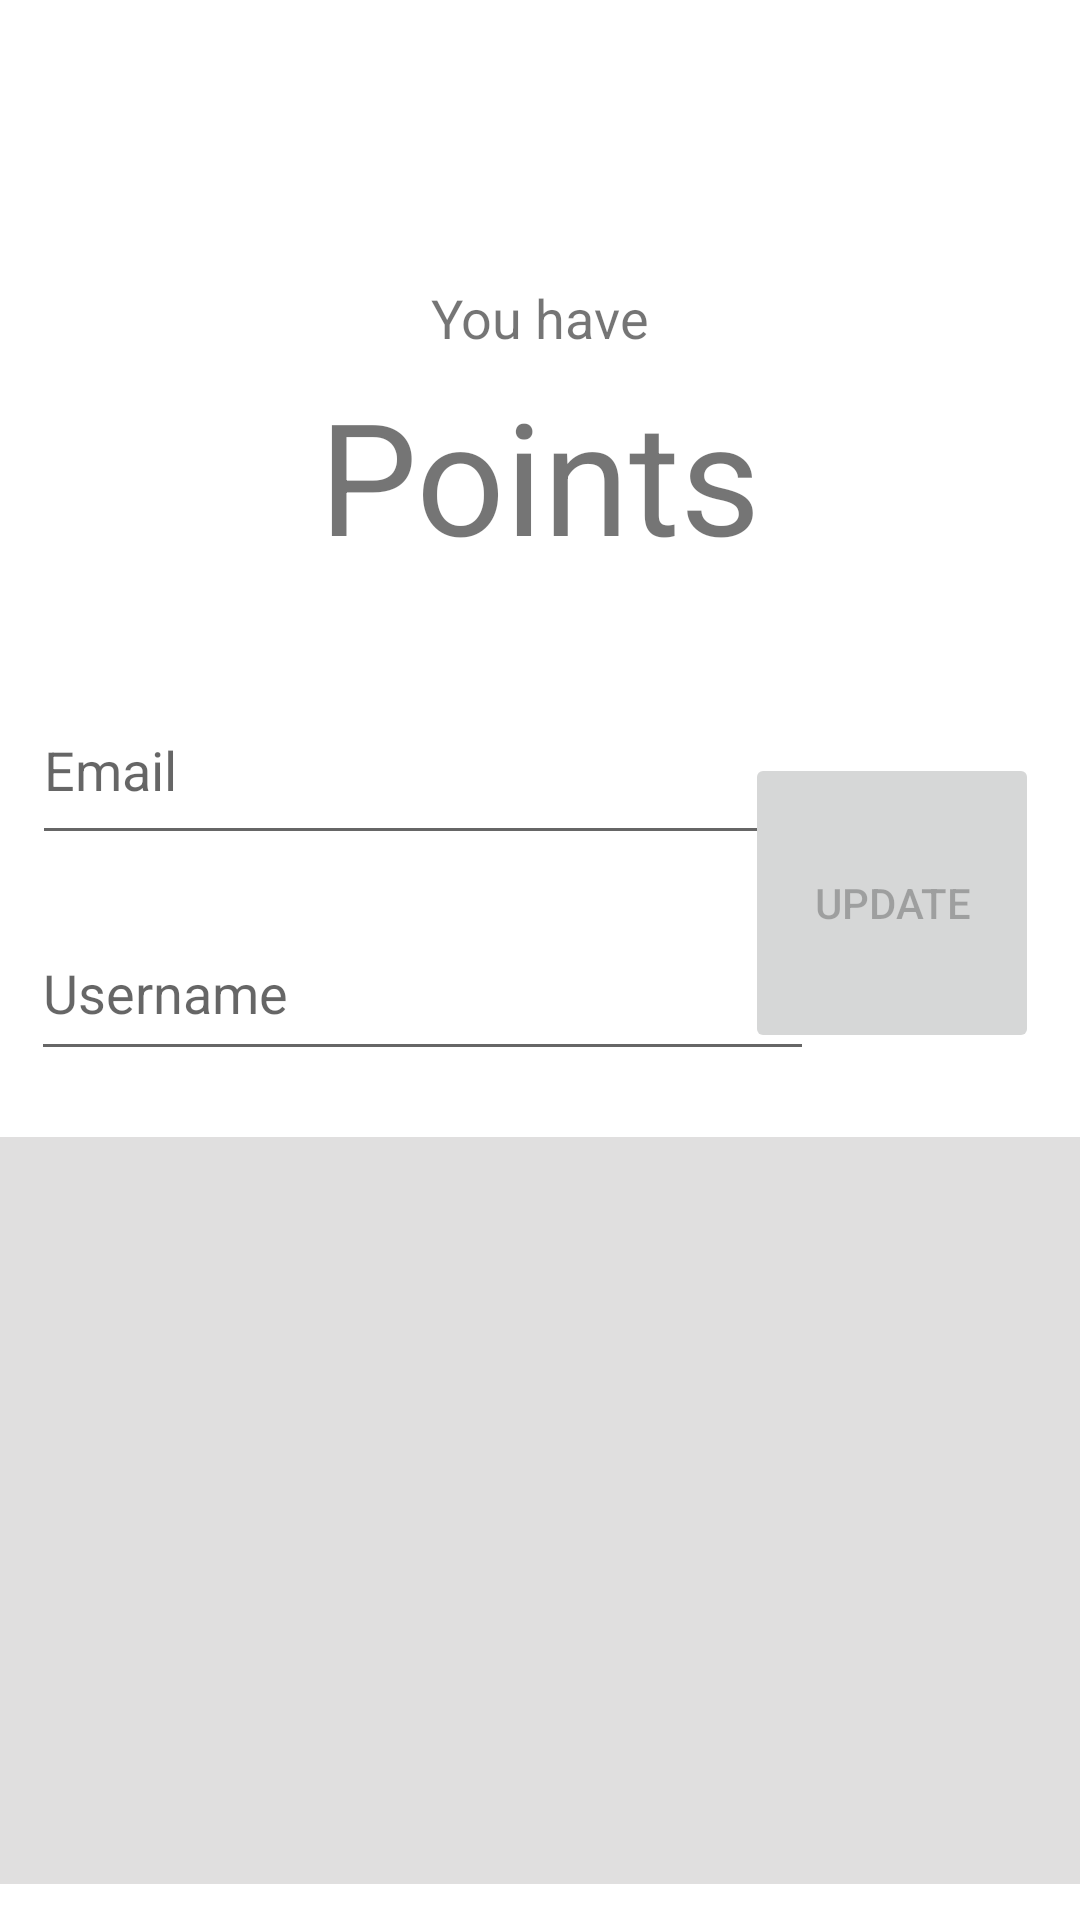

Android layout source for this screen:
<!-- AndroidManifest.xml: application theme Theme.Cashmanager -->
<!-- res/layout/fragment_account.xml -->
<?xml version="1.0" encoding="utf-8"?>
<androidx.constraintlayout.widget.ConstraintLayout xmlns:android="http://schemas.android.com/apk/res/android"
    xmlns:app="http://schemas.android.com/apk/res-auto"
    xmlns:tools="http://schemas.android.com/tools"
    android:layout_width="match_parent"
    android:layout_height="match_parent"
    android:textAlignment="center"
    tools:context=".ui.account.AccountFragment">

    <TextView
        android:id="@+id/userPoints"
        android:layout_width="315dp"
        android:layout_height="75dp"
        android:text="Points"
        android:textAlignment="center"
        android:textSize="52sp"
        app:layout_constraintBottom_toBottomOf="parent"
        app:layout_constraintEnd_toEndOf="parent"
        app:layout_constraintStart_toStartOf="parent"
        app:layout_constraintTop_toTopOf="parent"
        app:layout_constraintVertical_bias="0.219" />

    <EditText
        android:id="@+id/userEmail"
        android:layout_width="259dp"
        android:layout_height="60dp"
        android:ems="10"
        android:hint="Email"
        android:inputType="textEmailAddress"
        app:layout_constraintBottom_toBottomOf="parent"
        app:layout_constraintEnd_toEndOf="parent"
        app:layout_constraintHorizontal_bias="0.105"
        app:layout_constraintStart_toStartOf="parent"
        app:layout_constraintTop_toBottomOf="@+id/userPoints"
        app:layout_constraintVertical_bias="0.069" />

    <EditText
        android:id="@+id/userUsername"
        android:layout_width="261dp"
        android:layout_height="55dp"
        android:ems="10"
        android:hint="Username"
        android:inputType="textPersonName"
        app:layout_constraintBottom_toBottomOf="parent"
        app:layout_constraintEnd_toEndOf="parent"
        app:layout_constraintHorizontal_bias="0.106"
        app:layout_constraintStart_toStartOf="parent"
        app:layout_constraintTop_toBottomOf="@+id/userEmail"
        app:layout_constraintVertical_bias="0.057" />

    <Button
        android:id="@+id/updateAccount"
        android:layout_width="98dp"
        android:layout_height="100dp"
        android:enabled="false"
        android:text="Update"
        app:layout_constraintBottom_toBottomOf="parent"
        app:layout_constraintEnd_toEndOf="parent"
        app:layout_constraintHorizontal_bias="0.948"
        app:layout_constraintStart_toStartOf="parent"
        app:layout_constraintTop_toTopOf="parent"
        app:layout_constraintVertical_bias="0.465" />

    <TextView
        android:id="@+id/textView4"
        android:layout_width="120dp"
        android:layout_height="30dp"
        android:text="You have"
        android:textAlignment="center"
        android:textSize="18sp"
        app:layout_constraintBottom_toTopOf="@+id/userPoints"
        app:layout_constraintEnd_toEndOf="parent"
        app:layout_constraintHorizontal_bias="0.498"
        app:layout_constraintStart_toStartOf="parent"
        app:layout_constraintTop_toTopOf="parent"
        app:layout_constraintVertical_bias="1.0" />

    <androidx.recyclerview.widget.RecyclerView
        android:id="@+id/recyclerviewBaskets"
        android:layout_width="409dp"
        android:layout_height="249dp"
        android:layout_marginEnd="1dp"
        android:background="#2A424040"
        android:visibility="visible"
        app:layout_constraintBottom_toBottomOf="parent"
        app:layout_constraintEnd_toEndOf="parent"
        app:layout_constraintHorizontal_bias="0.4"
        app:layout_constraintStart_toStartOf="parent"
        app:layout_constraintTop_toTopOf="parent"
        app:layout_constraintVertical_bias="0.969"
        tools:ignore="UnknownId" />

</androidx.constraintlayout.widget.ConstraintLayout>
<!-- resources referenced by this layout -->
<resources>
  <style name="Theme.Cashmanager" parent="Theme.MaterialComponents.DayNight.DarkActionBar">
          
          <item name="colorPrimary">@color/purple_500</item>
          <item name="colorPrimaryVariant">@color/purple_700</item>
          <item name="colorOnPrimary">@color/white</item>
          
          <item name="colorSecondary">@color/teal_200</item>
          <item name="colorSecondaryVariant">@color/teal_700</item>
          <item name="colorOnSecondary">@color/black</item>
          
          <item name="android:statusBarColor" tools:targetApi="l">?attr/colorPrimaryVariant</item>
          
      </style>
  <!-- not gathered from this repository: default colours our renderer supplied (Android Studio template values) -->
  <color name="purple_500">#FF6200EE</color>
  <color name="purple_700">#FF3700B3</color>
  <color name="teal_200">#FF03DAC5</color>
  <color name="teal_700">#FF018786</color>
  <color name="black">#FF000000</color>
  <color name="white">#FFFFFFFF</color>
</resources>
